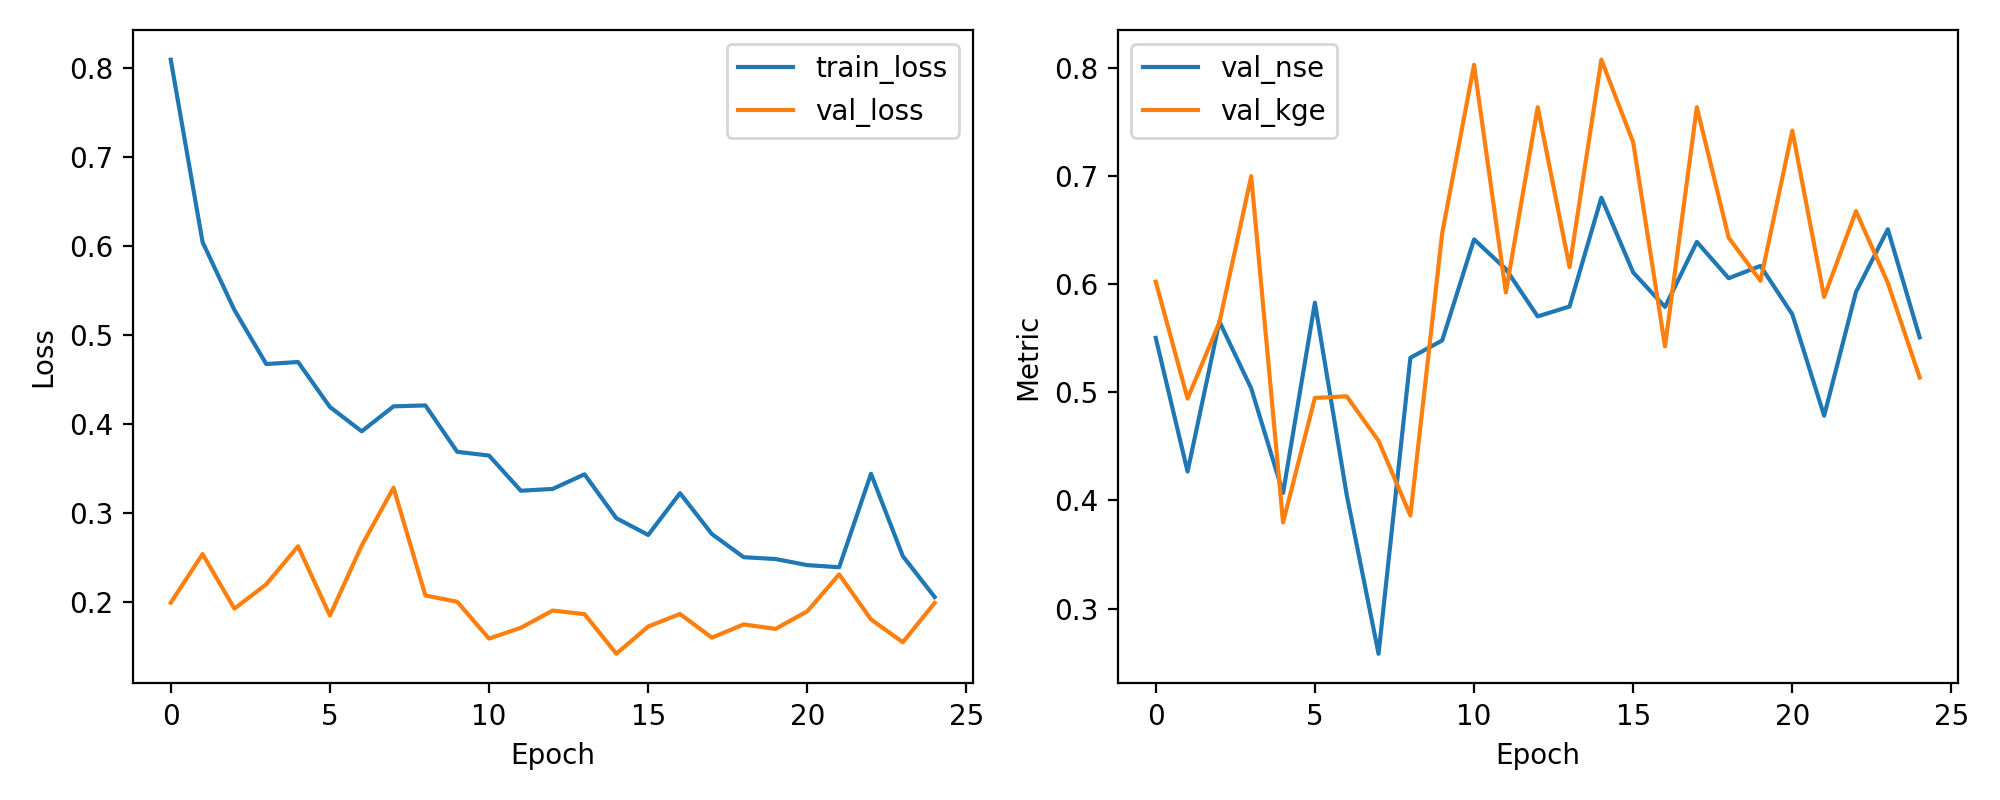

The data file committed next to this chart (first rows):
epoch, train_loss, val_loss, val_nse, val_kge
1, 0.8093, 0.1989, 0.5504, 0.6024
2, 0.6042, 0.2536, 0.4267, 0.4942
3, 0.5279, 0.1922, 0.5655, 0.5648
4, 0.4672, 0.2196, 0.5036, 0.7001
5, 0.4694, 0.2623, 0.4069, 0.3797
6, 0.4189, 0.1844, 0.583, 0.4949
7, 0.3915, 0.2631, 0.4051, 0.4964
8, 0.4196, 0.3281, 0.2582, 0.4552
9, 0.4206, 0.207, 0.532, 0.386
10, 0.3685, 0.1999, 0.5481, 0.6474
11, 0.3643, 0.1585, 0.6416, 0.803
12, 0.3247, 0.1707, 0.6141, 0.5924
13, 0.3268, 0.1901, 0.5703, 0.7639
14, 0.3432, 0.186, 0.5795, 0.6158
15, 0.2938, 0.1415, 0.6801, 0.8078
16, 0.275, 0.1721, 0.611, 0.7313
17, 0.322, 0.1862, 0.5791, 0.5425
18, 0.2761, 0.1596, 0.6392, 0.7638
19, 0.25, 0.1744, 0.6056, 0.6432
20, 0.248, 0.1694, 0.617, 0.6032
21, 0.2411, 0.1892, 0.5722, 0.7422
22, 0.2387, 0.2307, 0.4784, 0.5883
23, 0.3438, 0.1801, 0.5929, 0.6676
24, 0.2513, 0.1544, 0.6509, 0.6013
25, 0.2052, 0.1986, 0.5509, 0.5138
